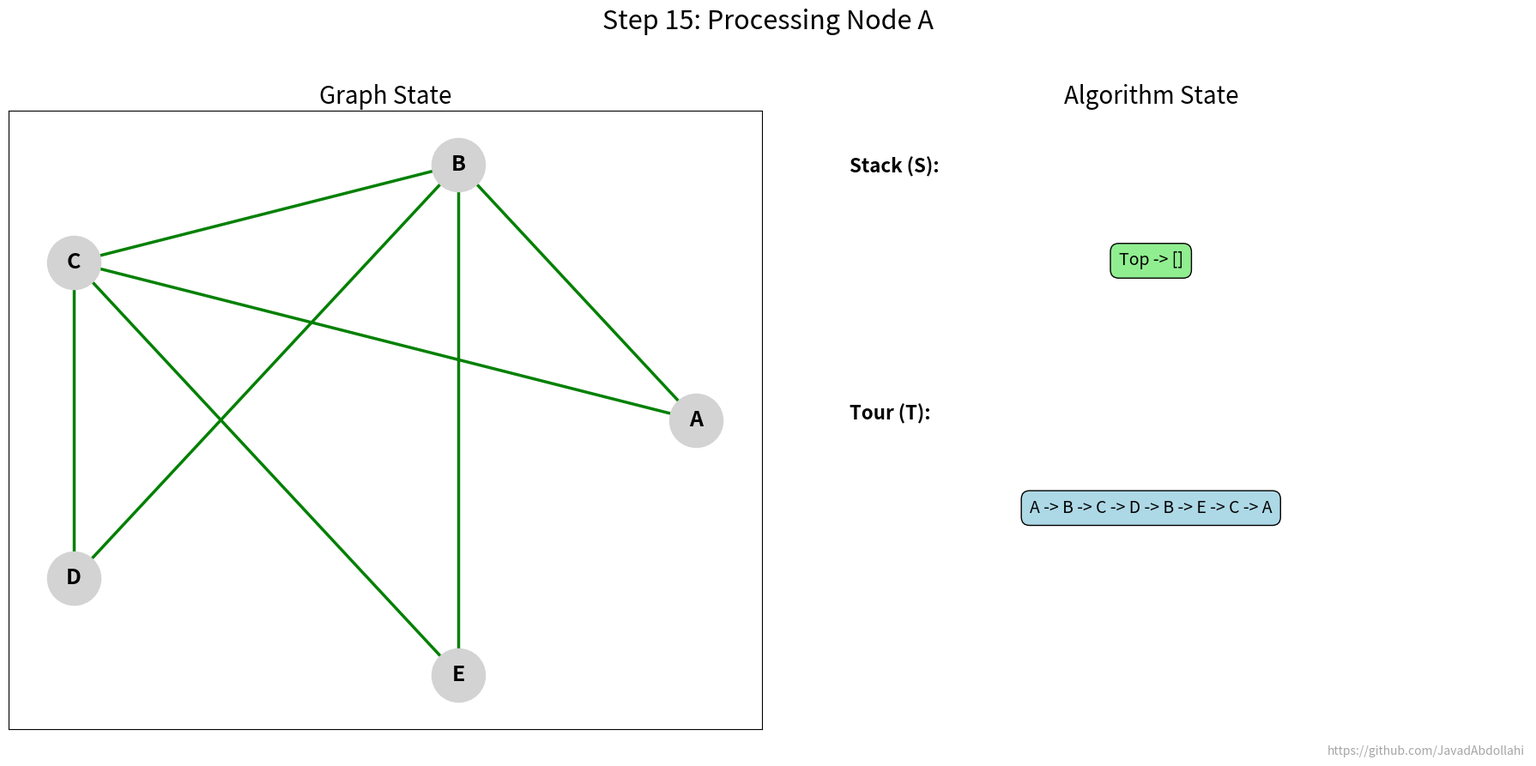

The script that saved this image:
# -----------------------------------------------------------------------------
# File:         eulerian_animation.py
# Project:      Graph Algorithms Course Notes
# Author:       Mohammad Javad Abdolahi
# GitHub:       https://github.com/JavadAbdollahi
# Supervisor:   Dr. Behnaz Omoomi
# Date:         July 2025
# -----------------------------------------------------------------------------

import networkx as nx
import matplotlib.pyplot as plt
import matplotlib.animation as animation

"""
Description:  This script animates Hierholzer's algorithm for finding an
              Eulerian tour. It displays the graph traversal on one side
              and the state of the stack and the tour list on the other.
"""

# --- 1. Constants and Setup ---
GITHUB_URL = "https://github.com/JavadAbdollahi"

# Define the graph from the example
edges = [('A', 'B'), ('A', 'C'), ('B', 'C'), ('B', 'D'), 
         ('B', 'E'), ('C', 'D'), ('C', 'E')]
# Use a MultiGraph to handle multiple edges if needed in other examples
G = nx.Graph()
G.add_edges_from(edges)
start_node = 'A'

# --- 2. Hierholzer's Algorithm with History Tracking ---
def hierholzer_with_history(graph, start):
    # Make a copy to modify
    g = graph.copy()
    
    stack = [start]
    tour = []
    history = []
    
    # Initial state
    history.append({'stack': list(stack), 'tour': list(tour), 'graph_edges': list(g.edges())})

    while stack:
        u = stack[-1] # Look at the top of the stack
        
        # Check if there is an unvisited edge from u
        if g.degree(u) > 0:
            # Find a neighbor and move to it
            v = list(g.neighbors(u))[0]
            stack.append(v)
            g.remove_edge(u, v) # Remove edge to mark as visited
        else:
            # Backtrack and add to tour
            tour.insert(0, stack.pop())

        # Record the state after this step
        history.append({'stack': list(stack), 'tour': list(tour), 'graph_edges': list(g.edges()), 'current_node': u})
        
    return history

# Generate the history of states
euler_history = hierholzer_with_history(G.copy(), start_node)

# --- 3. Animation Setup ---
pos = nx.circular_layout(G)
fig = plt.figure(figsize=(18, 9))

ax_graph = fig.add_subplot(1, 2, 1)
ax_data = fig.add_subplot(1, 2, 2)

fig.text(0.99, 0.01, GITHUB_URL, fontsize=10, color='gray', ha='right', va='bottom', alpha=0.7)

# --- 4. Animation Update Function ---
def update(frame):
    state = euler_history[frame]
    stack_state = state['stack']
    tour_state = state['tour']
    remaining_edges = state['graph_edges']
    current_node = state.get('current_node')

    # --- Update Graph Subplot ---
    ax_graph.clear()
    ax_graph.set_title("Graph State", fontsize=20)
    
    # Draw nodes and labels
    nx.draw_networkx_nodes(G, pos, ax=ax_graph, node_color='lightgray', node_size=2000)
    nx.draw_networkx_labels(G, pos, ax=ax_graph, font_size=18, font_weight='bold')
    
    # Draw remaining edges in gray
    nx.draw_networkx_edges(G, pos, ax=ax_graph, edgelist=remaining_edges, edge_color='gray', width=1.5, style='dashed')
    
    # Draw the tour found so far in green
    tour_edges = list(zip(tour_state, tour_state[1:]))
    nx.draw_networkx_edges(G, pos, ax=ax_graph, edgelist=tour_edges, edge_color='green', width=2.5)
    
    # Highlight the current node (top of stack)
    if stack_state:
        nx.draw_networkx_nodes(G, pos, nodelist=[stack_state[-1]], ax=ax_graph, node_color='red', node_size=2200)

    # --- Update Data Subplot ---
    ax_data.clear()
    ax_data.set_title("Algorithm State", fontsize=20)
    ax_data.axis('off')

    # Display Stack
    ax_data.text(0.1, 0.9, "Stack (S):", fontsize=16, weight='bold')
    stack_text = " ".join(reversed(stack_state)) if stack_state else "[]"
    ax_data.text(0.5, 0.75, f"Top -> {stack_text}", fontsize=14, ha='center',
                 bbox=dict(boxstyle="round,pad=0.5", fc="lightgreen"))

    # Display Tour
    ax_data.text(0.1, 0.5, "Tour (T):", fontsize=16, weight='bold')
    tour_text = " -> ".join(tour_state) if tour_state else "[]"
    ax_data.text(0.5, 0.35, tour_text, fontsize=14, ha='center',
                 bbox=dict(boxstyle="round,pad=0.5", fc="lightblue"))
    
    # Set overall title for the frame
    if current_node:
        fig.suptitle(f'Step {frame}: Processing Node {current_node}', fontsize=22, y=0.98)
    else:
        fig.suptitle(f'Step {frame}: Initial State', fontsize=22, y=0.98)
    
    fig.tight_layout(rect=[0, 0.03, 1, 0.95])


# --- 5. Create and Save the Animation ---
num_frames = len(euler_history)
ani = animation.FuncAnimation(fig, update, frames=num_frames, interval=1200, repeat=False)

print("Displaying Eulerian Tour animation...")
plt.show()

try:
    print("Saving animation to 'eulerian_animation.gif'... This may take a moment.")
    ani.save('eulerian_animation.gif', writer='pillow', fps=1)
    print("Animation saved successfully.")
except Exception as e:
    print(f"Error saving animation: {e}")
